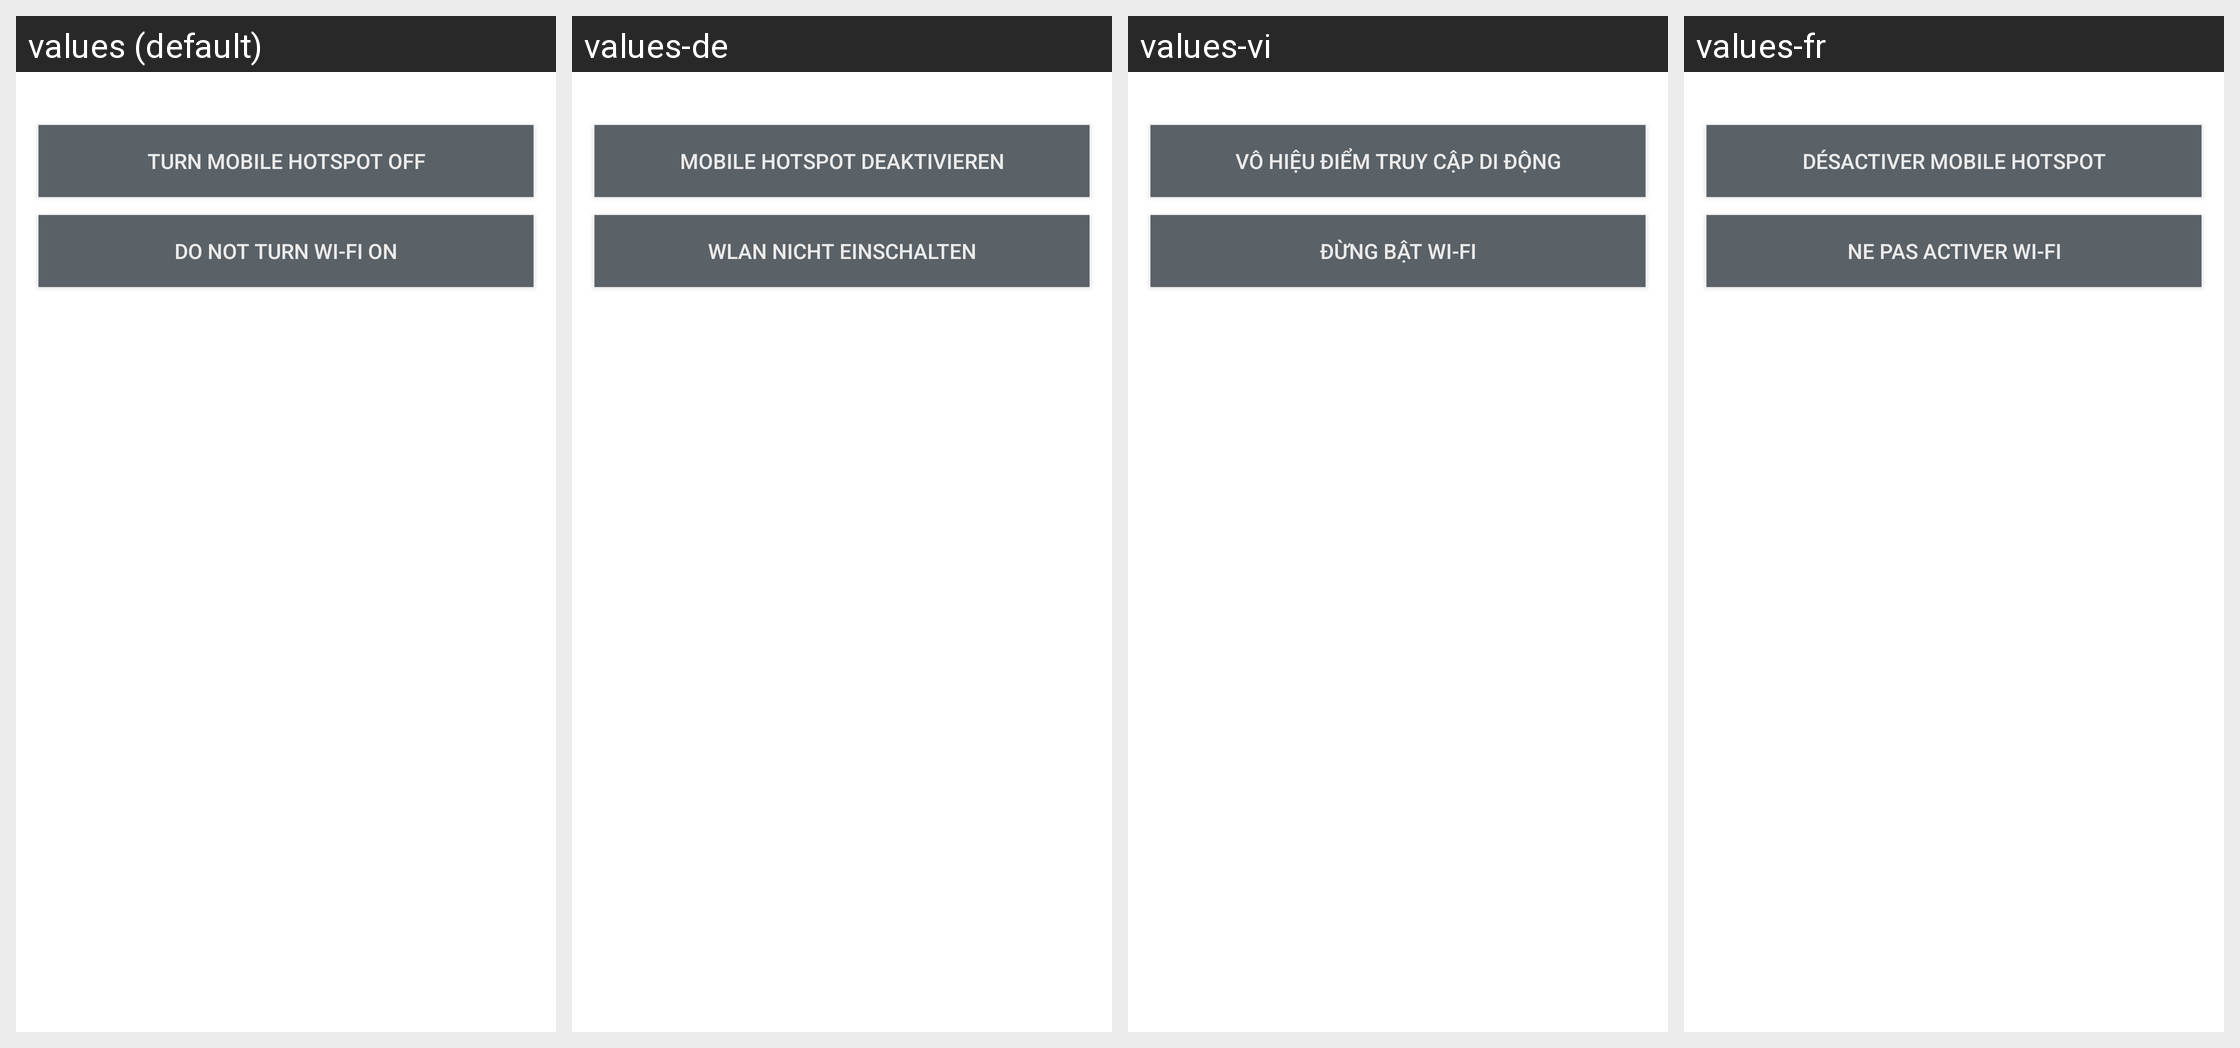

The same Android screen rendered under several of its app's locales, left to right. List the strings drawn on it with the default value and each locale's translation.
Android screen res/layout/alert_dialog.xml rendered under 4 locales, left to right: values (default), values-de, values-vi, values-fr. Device: Nexus 5 (rendered at 1080×1920; each locale shown at half size, 540×960, under a caption strip naming it); theme Theme.MaterialComponents.DayNight.NoActionBar.
Other locales in the repository, not shown: values-ar, values-az, values-ca, values-cs, values-da, values-en-rPH, values-en-rUS, values-es, values-es-rES, values-es-rUS, values-et, values-eu, values-fa, values-fi, values-fr-rCA, values-ga, values-gl, values-hr, values-hu, values-in, values-is, values-it, values-iw, values-ja, values-ko, values-lt, values-lv, values-ms, values-nb, values-nl, values-pl, values-pt, values-pt-rBR, values-pt-rPT, values-ro, values-sk, values-sl, values-sr, values-sv, values-tr, values-ur, values-uz, values-zh-rCN, values-zh-rHK, values-zh-rSG, values-zh-rTW.
Strings drawn on this screen, with the default value and each locale's value (text and hints the layout hard-codes, and strings that could not be matched under every locale, appear in the picture but are not listed):

ok_button
  values: Turn Mobile Hotspot off
  values-de: Mobile Hotspot deaktivieren
  values-vi: Vô hiệu Điểm truy cập Di động
  values-fr: Désactiver Mobile Hotspot

cancel_button
  values: Do not turn Wi-Fi on
  values-de: WLAN nicht einschalten
  values-vi: Đừng bật Wi-Fi
  values-fr: Ne pas activer Wi-Fi
